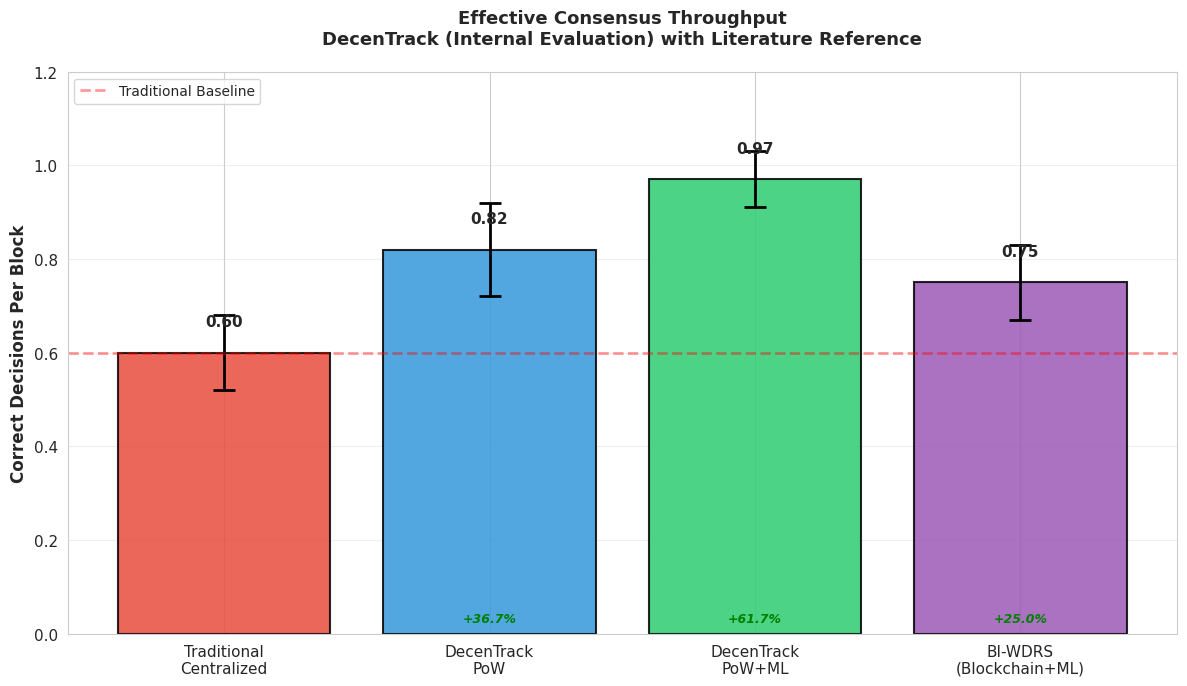

This chart was generated by the following Python code:
import matplotlib.pyplot as plt
import numpy as np
import seaborn as sns

sns.set_style("whitegrid")
plt.rcParams['font.family'] = 'sans-serif'
plt.rcParams['font.size'] = 11

fig, ax = plt.subplots(figsize=(12, 7))

# Data: Correct decisions per block
systems = ['Traditional\nCentralized', 'DecenTrack\nPoW', 
           'DecenTrack\nPoW+ML', 'BI-WDRS\n(Blockchain+ML)']
throughput = [0.60, 0.82, 0.97, 0.75]  # decisions per block
std_dev = [0.08, 0.10, 0.06, 0.08]

colors = ['#E74C3C', '#3498DB', '#2ECC71', '#9B59B6']

bars = ax.bar(systems, throughput, yerr=std_dev, capsize=8,
              color=colors, alpha=0.85, edgecolor='black', linewidth=1.5,
              error_kw={'elinewidth': 2, 'capthick': 2})

ax.set_ylabel('Correct Decisions Per Block', fontsize=12, fontweight='bold')
ax.set_title('Effective Consensus Throughput\nDecenTrack (Internal Evaluation) with Literature Reference',
             fontsize=13, fontweight='bold', pad=20)
ax.set_ylim(0, 1.2)
ax.grid(axis='y', alpha=0.3)

# Add baseline line
ax.axhline(y=0.60, color='red', linestyle='--', linewidth=2, alpha=0.4, label='Traditional Baseline')

# Add value labels
for i, (bar, val) in enumerate(zip(bars, throughput)):
    height = bar.get_height()
    ax.text(bar.get_x() + bar.get_width()/2., height + 0.05,
            f'{val:.2f}', ha='center', va='bottom', fontsize=11, fontweight='bold')
    
    # Add improvement percentage
    if i > 0:
        improvement = ((val - throughput[0]) / throughput[0]) * 100
        ax.text(bar.get_x() + bar.get_width()/2., 0.02,
                f'+{improvement:.1f}%', ha='center', va='bottom',
                fontsize=9, style='italic', color='green', fontweight='bold')

ax.legend(fontsize=10, loc='upper left')

# # Add annotation
# ax.text(0.5, -0.22, 
#         'DecenTrack PoW+ML achieves 62% higher throughput than traditional systems',
#         transform=ax.transAxes, ha='center', fontsize=10, style='italic',
#         bbox=dict(boxstyle='round', facecolor='lightyellow', alpha=0.6))

plt.tight_layout()
plt.savefig('throughput_comparison.png', dpi=300, bbox_inches='tight')
print("✓ Throughput graph saved")
plt.show()
